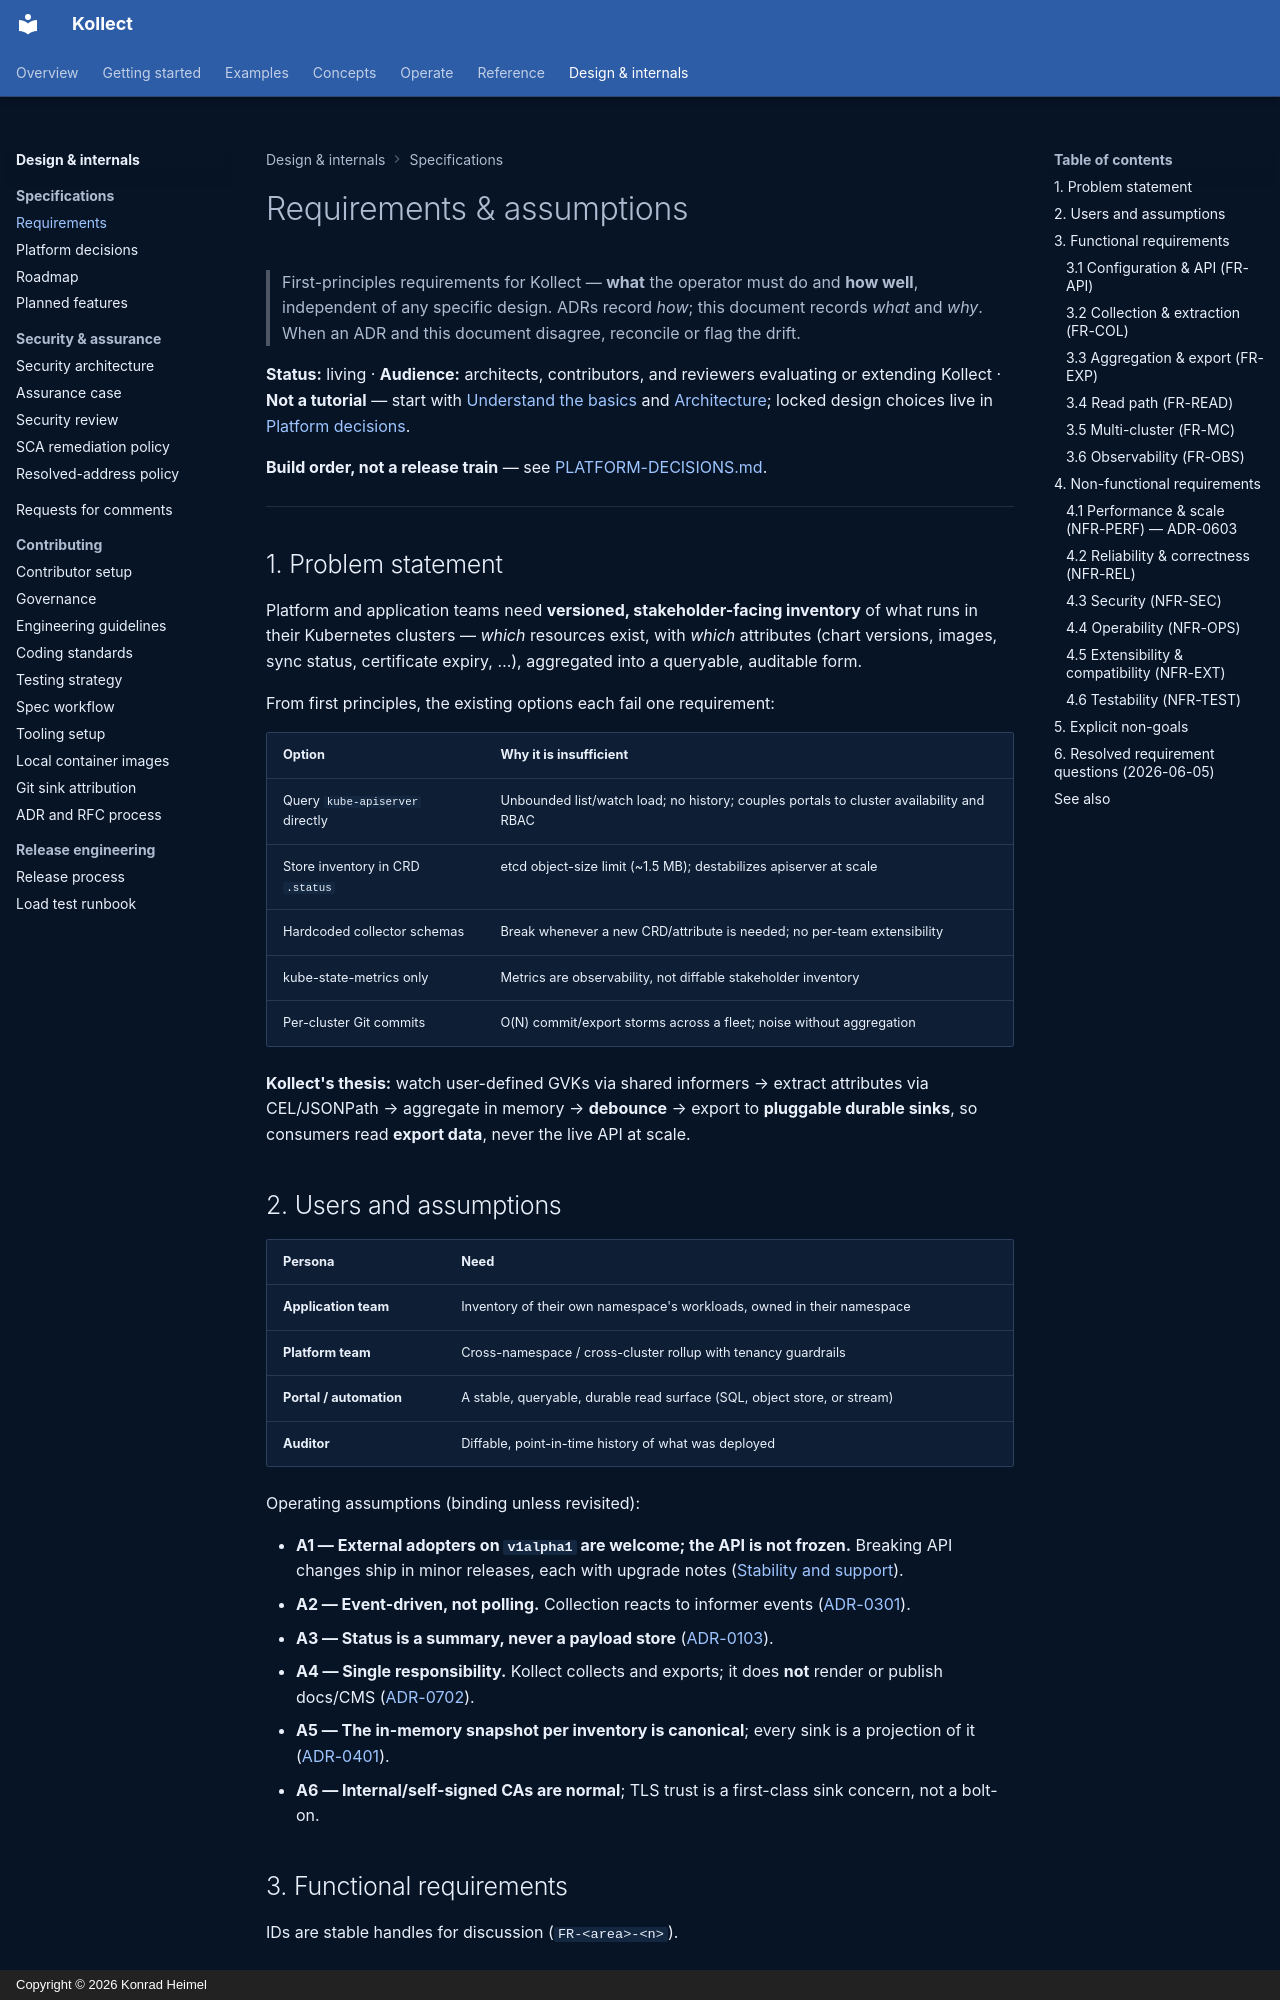

repository: PlatformRelay/Kollect · page: REQUIREMENTS/index.html · generator: mkdocs · copyright: Copyright © 2026 Konrad Heimel

# Requirements & assumptions

> First-principles requirements for Kollect — **what** the operator must do and **how well**, independent
> of any specific design. ADRs record *how*; this document records *what* and *why*. When an ADR and
> this document disagree, reconcile or flag the drift.

**Status:** living · **Audience:** architects, contributors, and reviewers evaluating or extending Kollect ·
**Not a tutorial** — start with [Understand the basics](concepts/resource-model.md) and
[Architecture](concepts/architecture.md); locked design choices live in [Platform decisions](PLATFORM-DECISIONS.md).

**Build order, not a release train** — see [PLATFORM-DECISIONS.md](PLATFORM-DECISIONS.md).

---

## 1. Problem statement

Platform and application teams need **versioned, stakeholder-facing inventory** of what runs in their
Kubernetes clusters — *which* resources exist, with *which* attributes (chart versions, images, sync
status, certificate expiry, …), aggregated into a queryable, auditable form.

From first principles, the existing options each fail one requirement:

| Option | Why it is insufficient |
| --- | --- |
| Query `kube-apiserver` directly | Unbounded list/watch load; no history; couples portals to cluster availability and RBAC |
| Store inventory in CRD `.status` | etcd object-size limit (~1.5 MB); destabilizes apiserver at scale |
| Hardcoded collector schemas | Break whenever a new CRD/attribute is needed; no per-team extensibility |
| kube-state-metrics only | Metrics are observability, not diffable stakeholder inventory |
| Per-cluster Git commits | O(N) commit/export storms across a fleet; noise without aggregation |

**Kollect's thesis:** watch user-defined GVKs via shared informers → extract attributes via
CEL/JSONPath → aggregate in memory → **debounce** → export to **pluggable durable sinks**, so
consumers read **export data**, never the live API at scale.

## 2. Users and assumptions

| Persona | Need |
| --- | --- |
| **Application team** | Inventory of their own namespace's workloads, owned in their namespace |
| **Platform team** | Cross-namespace / cross-cluster rollup with tenancy guardrails |
| **Portal / automation** | A stable, queryable, durable read surface (SQL, object store, or stream) |
| **Auditor** | Diffable, point-in-time history of what was deployed |

Operating assumptions (binding unless revisited):

- **A1 — External adopters on `v1alpha1` are welcome; the API is not frozen.** Breaking API changes
  ship in minor releases, each with upgrade notes ([Stability and support](operator-manual/stability.md)).
- **A2 — Event-driven, not polling.** Collection reacts to informer events ([ADR-0301](adr/0301-event-driven-informers.md)).
- **A3 — Status is a summary, never a payload store** ([ADR-0103](adr/0103-etcd-limit.md)).
- **A4 — Single responsibility.** Kollect collects and exports; it does **not** render or publish docs/CMS ([ADR-0702](adr/0702-doc-sync-templating.md)).
- **A5 — The in-memory snapshot per inventory is canonical**; every sink is a projection of it ([ADR-0401](adr/0401-sink-taxonomy-state-vs-stream.md)).
- **A6 — Internal/self-signed CAs are normal**; TLS trust is a first-class sink concern, not a bolt-on.

## 3. Functional requirements

IDs are stable handles for discussion (`FR-<area>-<n>`).
